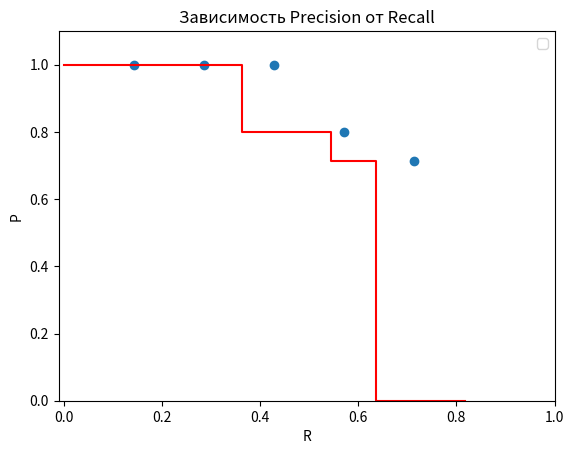

Generate this figure with matplotlib:
import numpy as np
import matplotlib.pyplot as plt


def P_R_calc(tp_fp_mass, total_num):
    tp_cum = 0
    fp_cum = 0
    P_mass = []
    R_mass = []
    for pred in tp_fp_mass:
        if pred == 1:
            tp_cum += 1
        else:
            fp_cum += 1
        P = tp_cum / (tp_cum + fp_cum)
        R = tp_cum / total_num

        P_mass.append(P)
        R_mass.append(R)

    return P_mass, R_mass


def find_max_P(R_P_points):
    max_p = R_P_points[0][1]
    for i, p in enumerate(R_P_points):
        if p[1] > max_p:
            max_p = p[1]
    return max_p


def calc_AP(P, R, approx_points_num=11):
    unique_P = []
    unique_R = np.unique(R)

    for rec in unique_R:
        r_idxs = [i for i in range(len(R)) if R[i] == rec]
        p_max = max([P[i] for i in r_idxs])
        unique_P.append(p_max)

    AP = 0

    delta = 1.0 / approx_points_num
    for i in range(approx_points_num):
        r_tek = delta * i
        points_right = [(unique_R[j], unique_P[j]) for j in range(len(unique_R)) if unique_R[j] >= r_tek]
        if len(points_right):
            AP += delta * (find_max_P(points_right))

    return AP


def print_P_R_table(tp_fp_mass, total_num, confs=None, col_size=15):
    header = f"{'Preds.':^{col_size}}|{'Conf.':^{col_size}}|{'Matches':^{col_size}}|{'Cumulative TP':^{col_size}}|{'Cumulative FP':^{col_size}}|{'P':^{col_size}}|{'R':^{col_size}}"
    tp_cum = 0
    fp_cum = 0

    for i, pred in enumerate(tp_fp_mass):

        if pred == 1:
            tp_cum += 1
            matches = 'TP'
        else:
            fp_cum += 1
            matches = 'FP'
        P = tp_cum / (tp_cum + fp_cum)
        R = tp_cum / total_num
        if confs:
            conf = confs[i]
        else:
            conf = "-"
        line = f"{i + 1:^{col_size}}|{conf:^{col_size}}|{matches:^{col_size}}|{tp_cum:^{col_size}}|{fp_cum:^{col_size}}|{P:^{col_size}.3}|{R:^{col_size}.3}"


def AP_plot(P, R, approx_points_num=11):
    fig, ax = plt.subplots()

    unique_P = []
    unique_R = np.unique(R)

    for rec in unique_R:
        r_idxs = [i for i in range(len(R)) if R[i] == rec]
        p_max = max([P[i] for i in r_idxs])
        unique_P.append(p_max)

    ax.scatter(unique_R, unique_P)
    ax.set_xlabel("R")
    ax.set_ylabel("P")

    # build approx curve

    approx_R = []
    approx_P = []

    delta = 1.0 / approx_points_num
    for i in range(approx_points_num):
        r_tek = delta * i
        approx_R.append(r_tek)
        points_right = [(unique_R[j], unique_P[j]) for j in range(len(unique_R)) if unique_R[j] >= r_tek]
        if len(points_right):
            approx_P.append(find_max_P(points_right))
        else:
            approx_P.append(0)

    approx_R_line = []
    approx_P_line = []
    for i in range(len(approx_R)):
        if i != len(approx_R) - 1:
            approx_P_line.append(approx_P[i])
            approx_R_line.append(approx_R[i])
            if approx_P[i + 1] < approx_P[i]:
                approx_P_line.append(approx_P[i + 1])
                approx_R_line.append(approx_R[i])

    ax.plot(approx_R_line, approx_P_line, c="red")

    ax.set_xlim(-0.01, 1.0)
    ax.set_ylim(0.0, 1.1)

    ax.set_title(f"Зависимость Precision от Recall")

    plt.legend()
    plt.show()


if __name__ == '__main__':
    tp_fp_mass = [1, 1, 1, 0, 1, 0, 1]
    P, R = P_R_calc(tp_fp_mass, 7)

    print("precision\n", P)
    print("recall\n", R)

    AP_plot(P, R)

    print(f"AP = {calc_AP(P, R)}")

    print_P_R_table(tp_fp_mass, 12)
